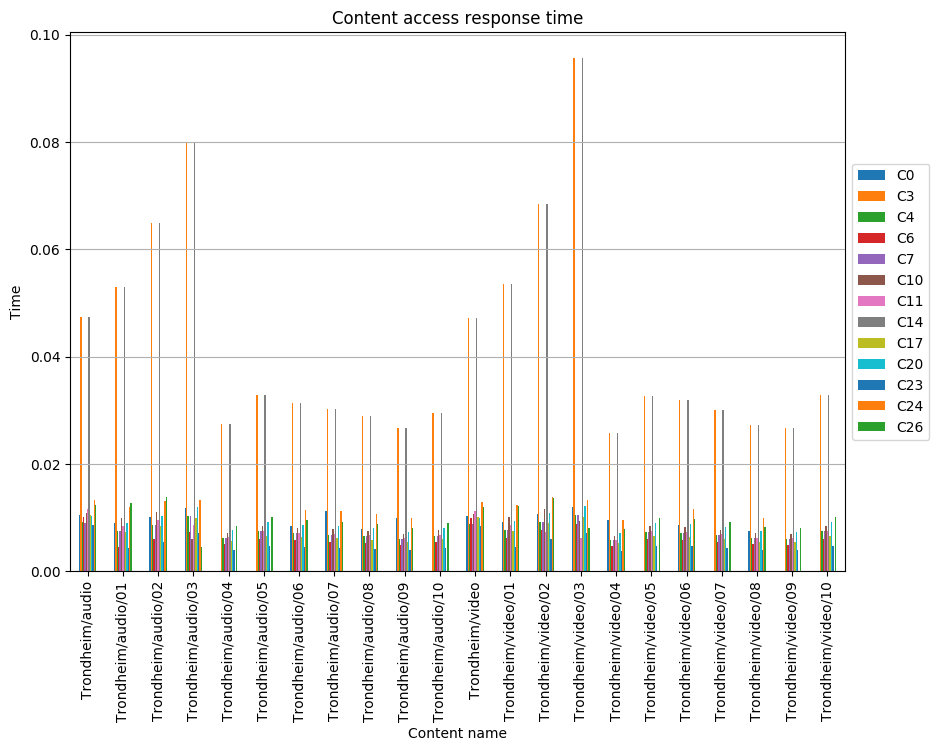

Data behind this chart, as committed beside it:
, C0, C3, C4, C6, C7, C10, C11, C14, C17, C20, C23, C24, C26
Trondheim/audio, 0.01057, 0.04739, 0.009102, 0.01013, 0.008955, 0.01086, 0.0116, 0.04739, 0.01042, 0.01028, 0.008661, 0.01321, 0.01233
Trondheim/audio/01, 0.00894, 0.05294, 0.007518, 0.00453, 0.007518, 0.009937, 0.008459, 0.05294, 0.007271, 0.009082, 0.004407, 0.01193, 0.01271
Trondheim/audio/02, 0.01013, 0.06499, 0.008704, 0.006093, 0.008704, 0.01112, 0.009645, 0.06499, 0.008392, 0.01027, 0.005507, 0.01311, 0.0139
Trondheim/audio/03, 0.01174, 0.0798, 0.01026, 0.007335, 0.01026, 0.006095, 0.008607, 0.0798, 0.009978, 0.01189, 0.007187, 0.01326, 0.004555
Trondheim/audio/04, , 0.02752, 0.006202, 0.005039, 0.006202, 0.007106, 0.006331, 0.02752, 0.005556, 0.007623, 0.004005, , 0.008398
Trondheim/audio/05, , 0.03292, 0.007419, 0.006028, 0.007419, 0.008501, 0.007573, 0.03292, 0.006646, 0.009119, 0.004791, , 0.01005
Trondheim/audio/06, 0.008528, 0.03132, 0.007058, 0.005735, 0.007058, 0.008087, 0.007205, 0.03132, 0.006323, 0.008675, 0.004558, 0.01147, 0.009558
Trondheim/audio/07, 0.01122, 0.03026, 0.00682, 0.005541, 0.00682, 0.007814, 0.006962, 0.03026, 0.006109, 0.008383, 0.004404, 0.01122, 0.009235
Trondheim/audio/08, 0.007907, 0.02904, 0.006543, 0.005316, 0.006543, 0.007498, 0.00668, 0.02904, 0.005862, 0.008043, 0.004226, 0.01063, 0.008861
Trondheim/audio/09, 0.009878, 0.02663, 0.006002, 0.004877, 0.006002, 0.006877, 0.006127, 0.02663, 0.005377, 0.007377, 0.003876, 0.009878, 0.008128
Trondheim/audio/10, , 0.02945, 0.006636, 0.005391, 0.006636, 0.007603, 0.006774, 0.02945, 0.005944, 0.008156, 0.004285, , 0.008986
Trondheim/video, 0.0103, 0.0472, 0.008873, 0.009875, 0.00873, 0.01059, 0.01131, 0.0472, 0.01016, 0.01002, 0.008444, 0.01288, 0.01202
Trondheim/video/01, 0.009269, 0.05362, 0.007783, 0.006149, 0.007783, 0.01006, 0.008625, 0.05362, 0.007442, 0.009417, 0.004605, 0.01239, 0.01216
Trondheim/video/02, 0.01075, 0.0684, 0.009261, 0.007627, 0.009261, 0.01153, 0.007411, 0.0684, 0.008918, 0.01089, 0.00608, 0.01387, 0.01364
Trondheim/video/03, 0.01198, 0.0957, 0.01049, 0.008858, 0.01049, 0.0094, 0.006122, 0.0957, 0.01008, 0.01213, 0.007221, 0.01323, 0.007974
Trondheim/video/04, 0.009543, 0.02573, 0.005798, 0.004711, 0.005798, 0.006644, 0.005919, 0.02573, 0.005194, 0.007127, 0.003745, 0.009543, 0.007852
Trondheim/video/05, , 0.03267, 0.007361, 0.005981, 0.007361, 0.008435, 0.007515, 0.03267, 0.006594, 0.009048, 0.004754, , 0.009968
Trondheim/video/06, 0.008695, 0.03193, 0.007196, 0.005847, 0.007196, 0.008246, 0.007346, 0.03193, 0.006447, 0.008845, 0.004648, 0.01169, 0.009745
Trondheim/video/07, , 0.02999, 0.006758, 0.005491, 0.006758, 0.007744, 0.006899, 0.02999, 0.006054, 0.008307, 0.004365, , 0.009152
Trondheim/video/08, 0.007424, 0.02726, 0.006144, 0.004992, 0.006144, 0.00704, 0.006272, 0.02726, 0.005504, 0.007552, 0.003968, 0.009984, 0.00832
Trondheim/video/09, , 0.0267, 0.006017, 0.004889, 0.006017, 0.006895, 0.006143, 0.0267, 0.00539, 0.007396, 0.003886, , 0.008148
Trondheim/video/10, , 0.03289, 0.007411, 0.006022, 0.007411, 0.008492, 0.007566, 0.03289, 0.006639, 0.00911, 0.004786, , 0.01004
